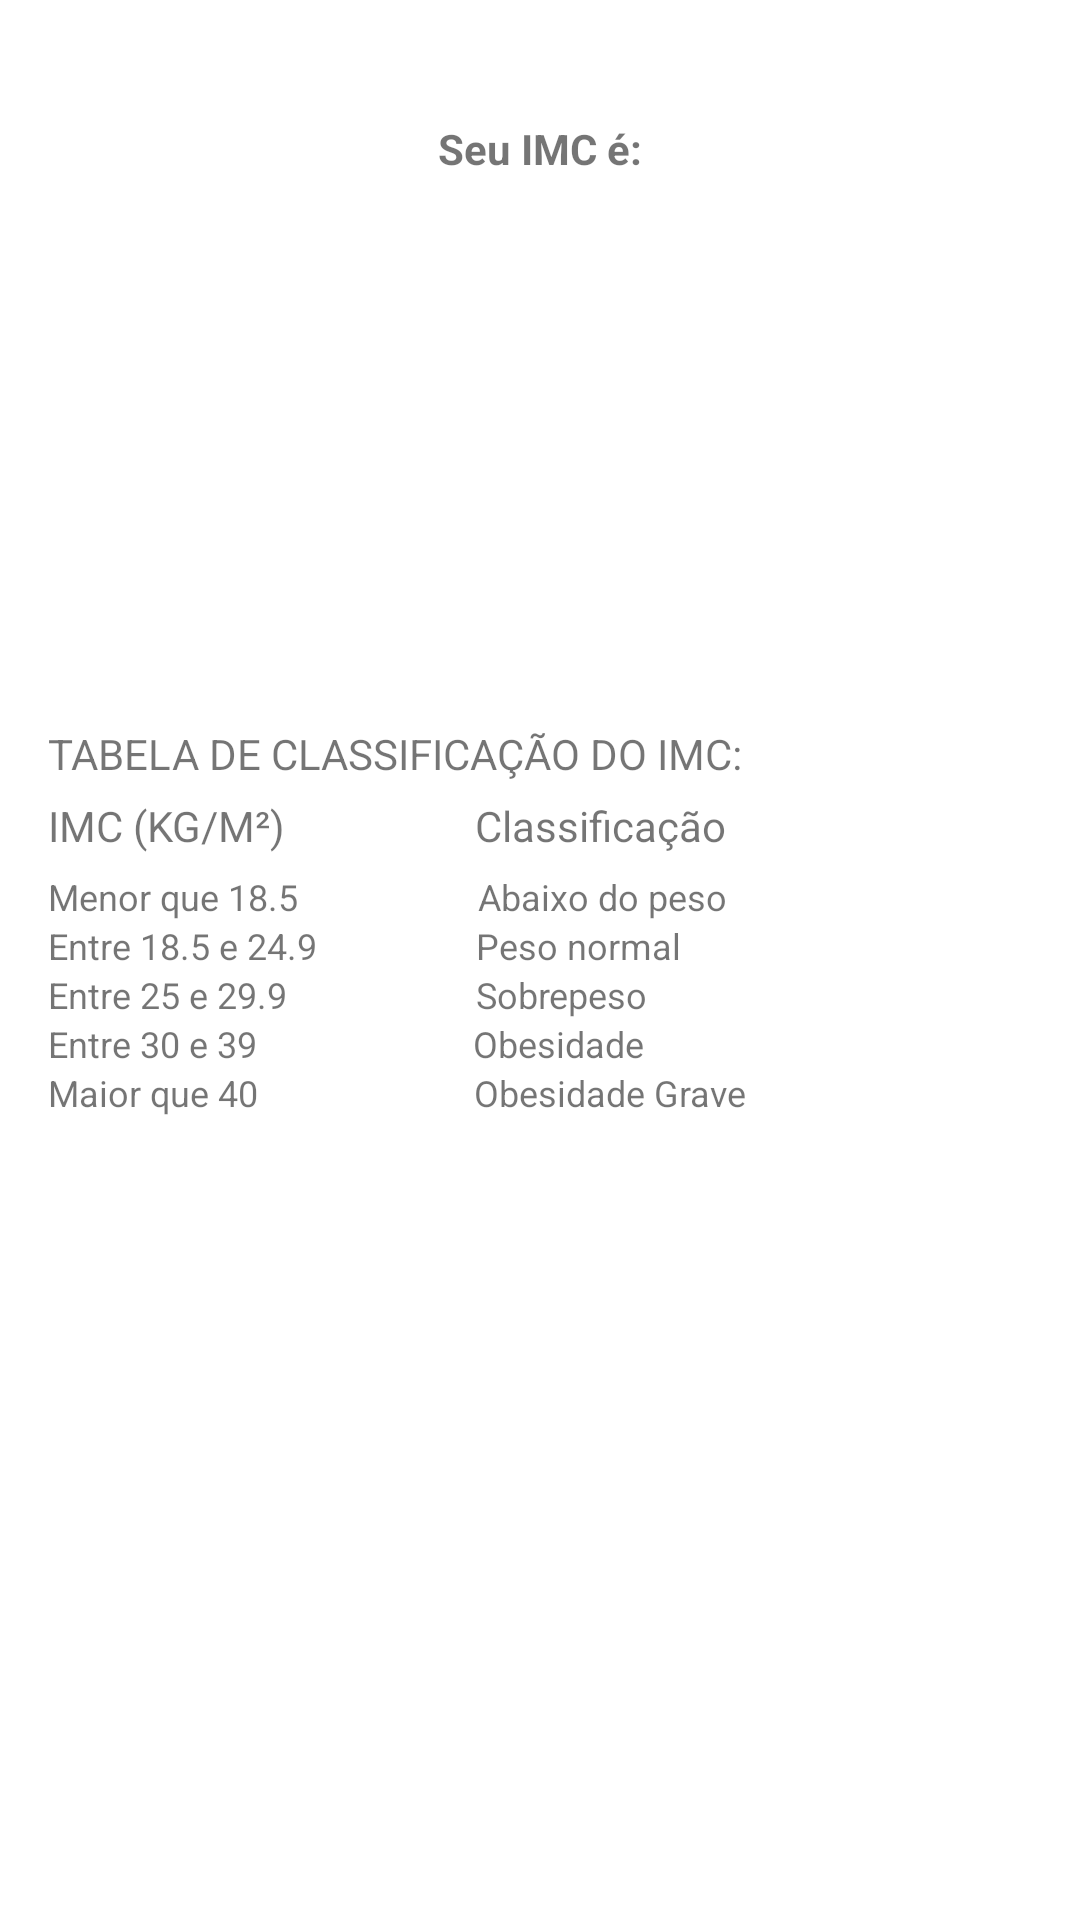

Produce the Android XML layout that renders to this screen, including the resource entries it uses.
<!-- AndroidManifest.xml: application theme Theme.BMICalculator -->
<!-- res/layout/activity_result.xml -->
<?xml version="1.0" encoding="utf-8"?>
<LinearLayout xmlns:android="http://schemas.android.com/apk/res/android"
    xmlns:app="http://schemas.android.com/apk/res-auto"
    xmlns:tools="http://schemas.android.com/tools"
    android:id="@+id/main"
    android:layout_width="match_parent"
    android:layout_height="match_parent"
    android:orientation="vertical"
    tools:context=".ResultActivity">

    <TextView
        android:layout_marginTop="40dp"
        android:text="Seu IMC é:"
        android:textStyle="bold"
        android:textAlignment="center"
        android:layout_width="match_parent"
        android:layout_height="wrap_content"/>

    <TextView
        android:id="@+id/textview_result"
        android:layout_width="match_parent"
        android:layout_height="wrap_content"
        android:textAlignment="center"
        android:padding="16dp"
        tools:text="BMI will be displayed here"
        android:textSize="30sp"/>

    <TextView
        android:id="@+id/textview_classificacao"
        android:layout_width="match_parent"
        android:layout_height="wrap_content"
        android:layout_margin="8dp"
        tools:text="Classificação: NORMAL"
        android:textSize="18sp"
        android:textAlignment="center"/>

    <TextView
        android:layout_width="wrap_content"
        android:layout_height="wrap_content"
        android:layout_marginLeft="16dp"
        android:layout_marginTop="70dp"
        android:layout_marginRight="16dp"
        android:layout_marginBottom="5dp"
        android:text="TABELA DE CLASSIFICAÇÃO DO IMC:"/>

    <TextView
        android:layout_width="wrap_content"
        android:layout_height="wrap_content"
        android:layout_marginLeft="16dp"
        android:text="IMC (KG/M²)                   Classificação"/>

    <TextView
        android:layout_width="wrap_content"
        android:textSize="12dp"
        android:layout_height="wrap_content"
        android:layout_marginTop="6dp"
        android:layout_marginLeft="16dp"
        android:text="Menor que 18.5                    Abaixo do peso"/>
    <TextView
        android:layout_width="wrap_content"
        android:textSize="12dp"
        android:layout_height="wrap_content"
        android:layout_marginLeft="16dp"
        android:text="Entre 18.5 e 24.9     	            Peso normal"/>
    <TextView
        android:layout_width="wrap_content"
        android:textSize="12dp"
        android:layout_height="wrap_content"
        android:layout_marginLeft="16dp"
        android:text="Entre 25 e 29.9                     Sobrepeso"/>
    <TextView
        android:layout_width="wrap_content"
        android:textSize="12dp"
        android:layout_height="wrap_content"
        android:layout_marginLeft="16dp"
        android:text="Entre 30 e 39                        Obesidade"/>
    <TextView
        android:layout_width="wrap_content"
        android:textSize="12dp"
        android:layout_height="wrap_content"
        android:layout_marginLeft="16dp"
        android:text="Maior que 40                        Obesidade Grave"/>

</LinearLayout>
<!-- resources referenced by this layout -->
<resources>
  <style name="Theme.BMICalculator" parent="Base.Theme.BMICalculator" />
  <style name="Base.Theme.BMICalculator" parent="Theme.MaterialComponents.DayNight.DarkActionBar">
  
          
          <item name="colorPrimary">@color/purple_500</item>
          <item name="colorPrimaryVariant">@color/purple_700</item>
          <item name="colorOnPrimary">@color/white</item>
          
          <item name="colorSecondary">@color/teal_200</item>
          <item name="colorSecondaryVariant">@color/teal_700</item>
          <item name="colorOnSecondary">@color/black</item>
          
          <item name="android:statusBarColor">?attr/colorPrimaryVariant</item>
          
  
      </style>
  <!-- not gathered from this repository: default colours our renderer supplied (Android Studio template values) -->
  <color name="purple_500">#FF6200EE</color>
  <color name="purple_700">#FF3700B3</color>
  <color name="teal_200">#FF03DAC5</color>
  <color name="teal_700">#FF018786</color>
  <color name="black">#FF000000</color>
  <color name="white">#FFFFFFFF</color>
</resources>
